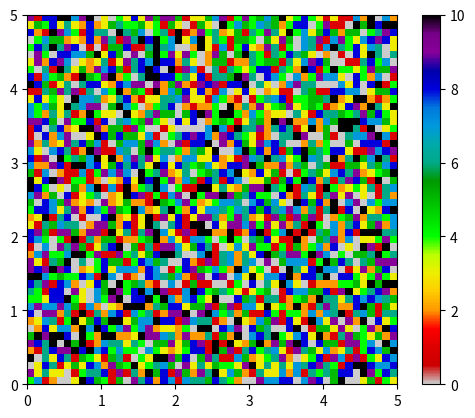

This figure's Python source:
#!/usr/bin/env python3
# -*- coding: utf-8 -*-
import matplotlib.pyplot as plt
import numpy as np
import matplotlib.cm as cm
import random

def color_points():
	x_p = 50
	y_p = 50
	image = np.zeros((x_p, y_p))
	for j in range(y_p):
		for i in range(x_p):
			image[i][j] = random.randint(0,10)
	plt.imshow(	image, origin='lower', extent=(0,5,0,5),
				cmap=cm.nipy_spectral_r, interpolation='nearest')
	plt.colorbar()
	plt.show()

if __name__ == '__main__':
	color_points()